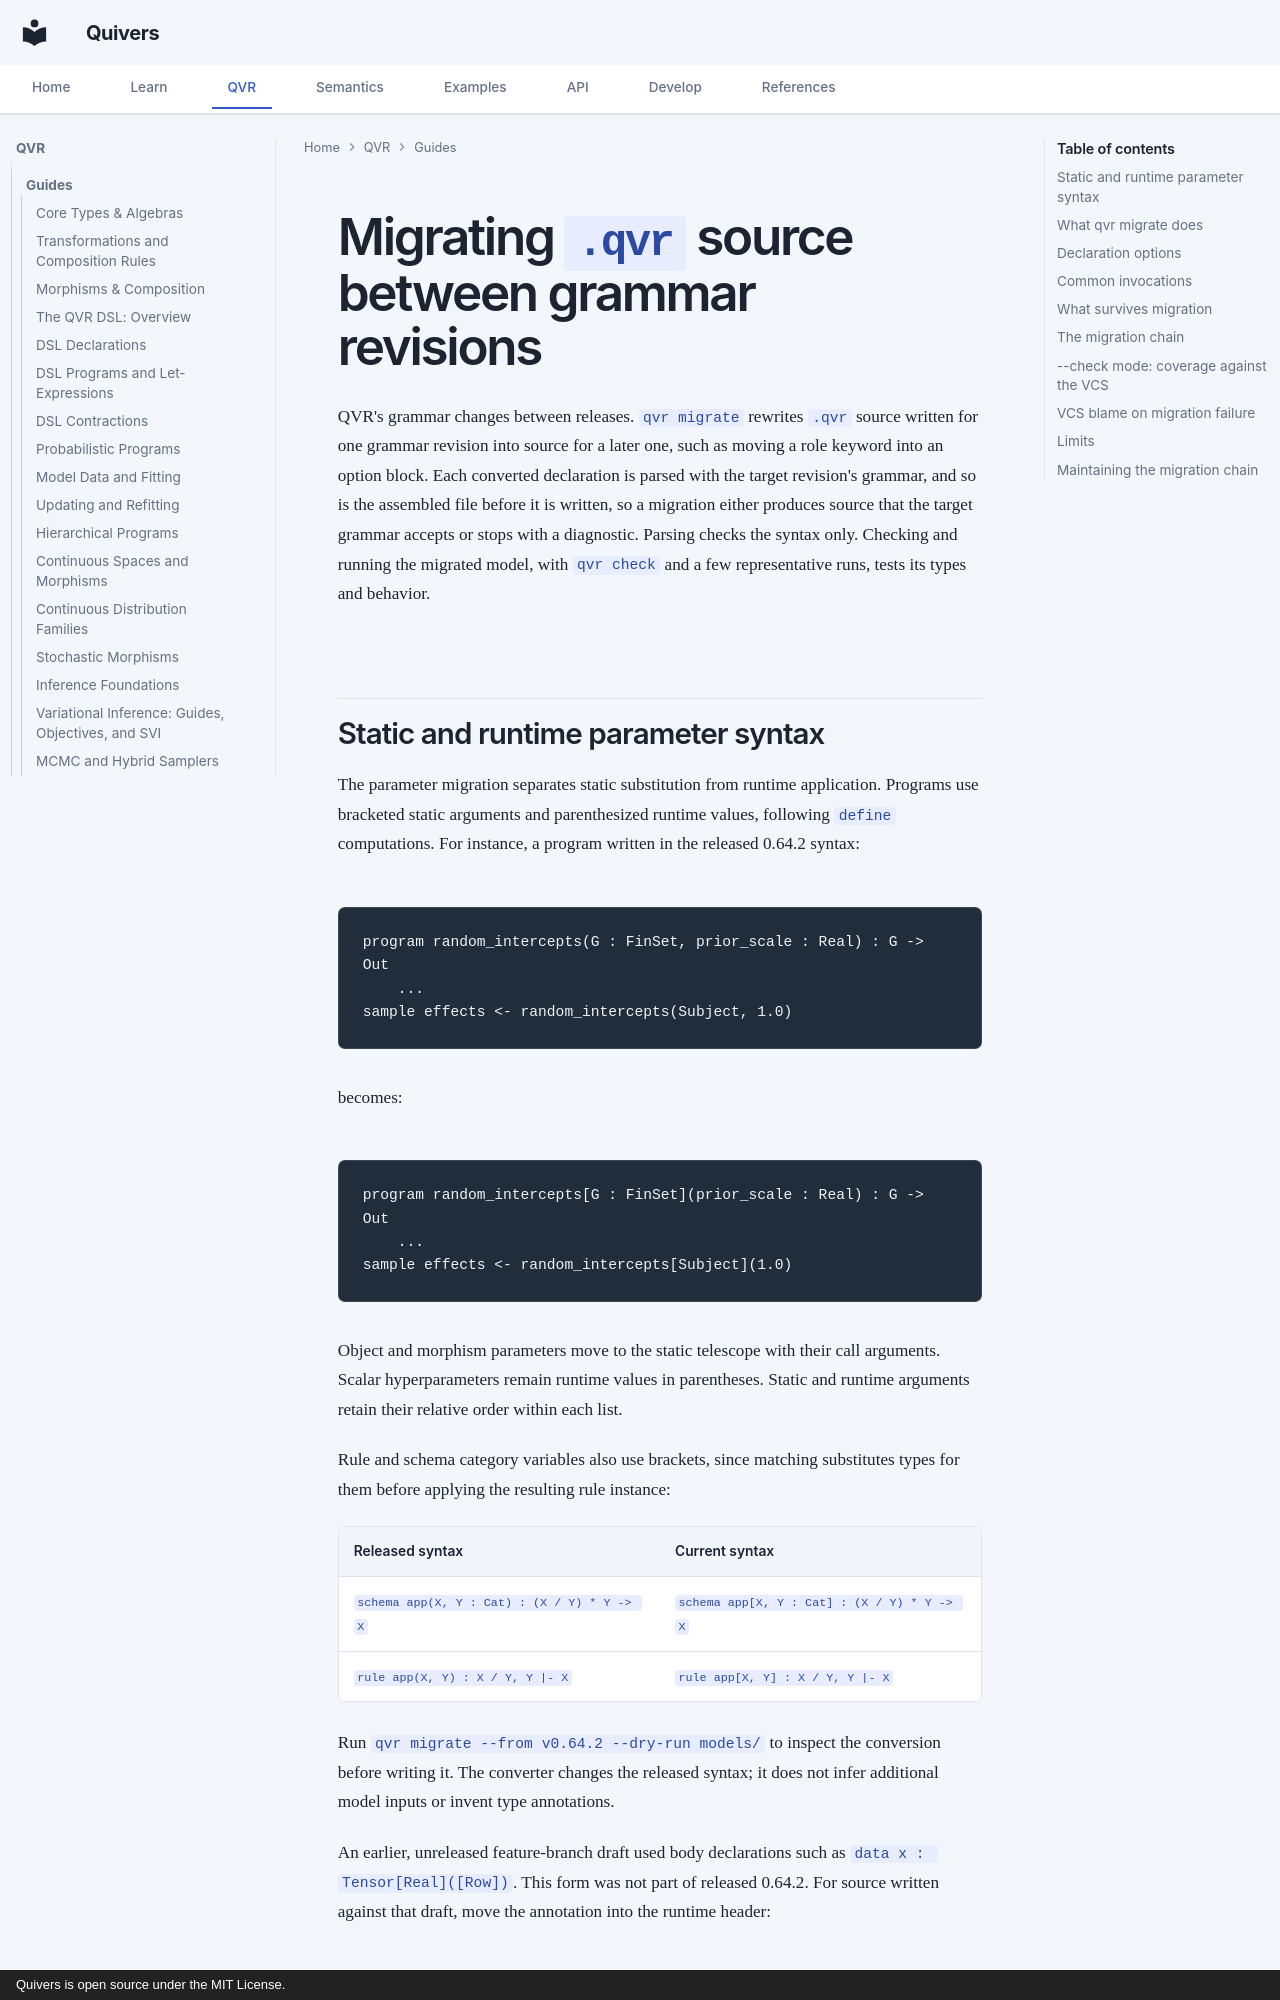

repository: quivers-dev/quivers · page: guides/migration/index.html · generator: mkdocs · copyright: Quivers is open source under the MIT License.

# Migrating `.qvr` source between grammar revisions

QVR's grammar changes between releases. `qvr migrate` rewrites `.qvr` source written
for one grammar revision into source for a later one, such as moving a role keyword
into an option block. Each converted declaration is parsed with the target revision's
grammar, and so is the assembled file before it is written, so a migration either
produces source that the target grammar accepts or stops with a diagnostic. Parsing
checks the syntax only. Checking and running the migrated model, with `qvr check` and
a few representative runs, tests its types and behavior.
